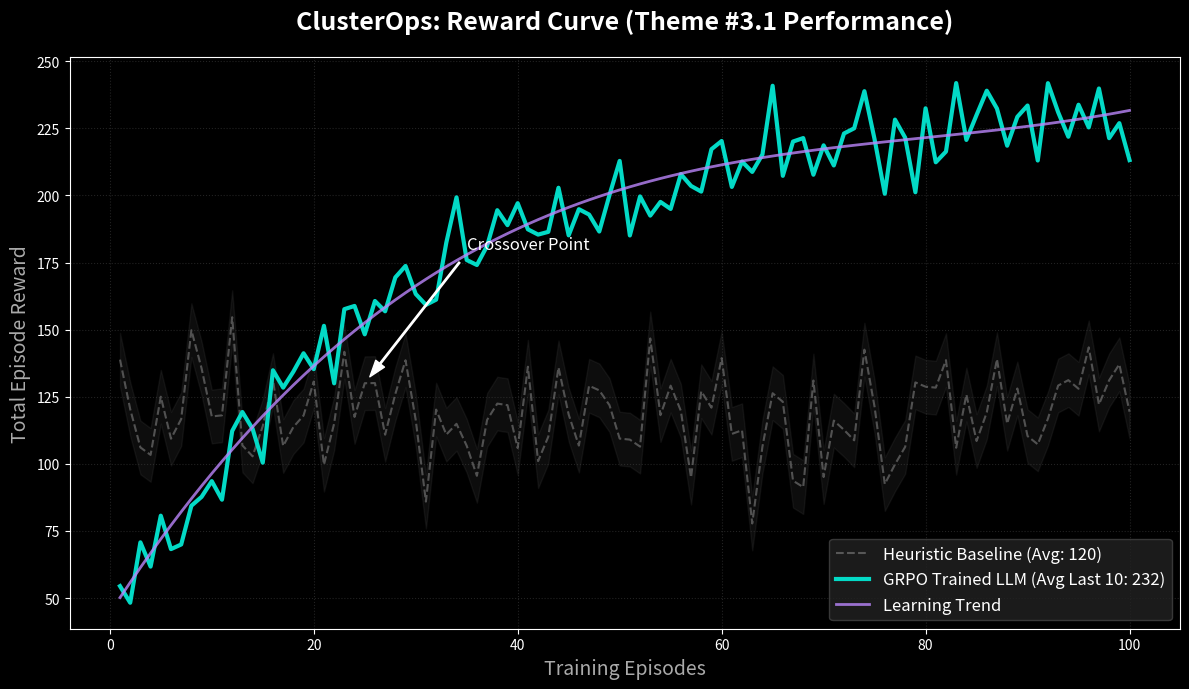
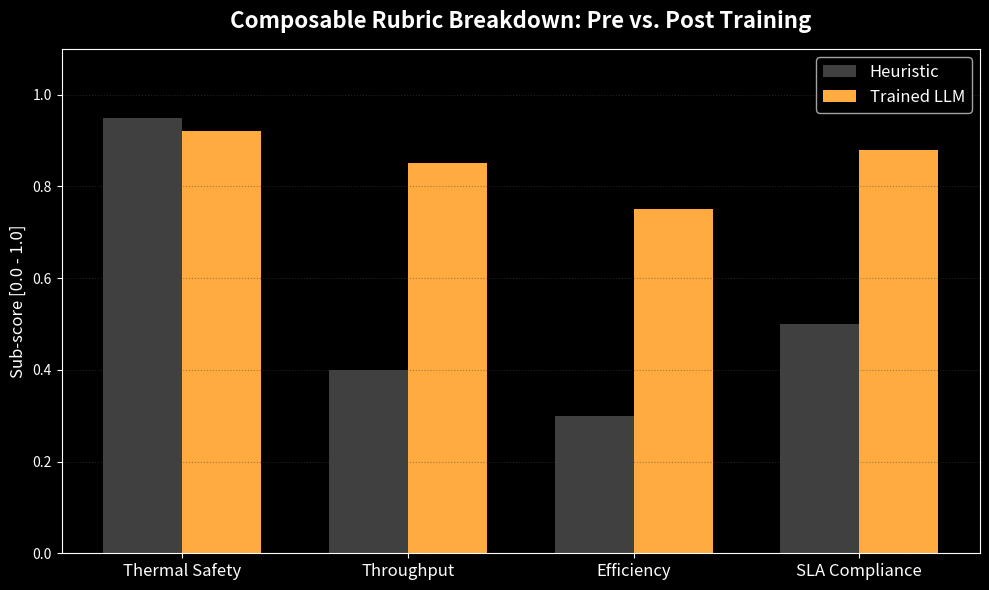

Write the Python code that produced these figures, in order.
import matplotlib.pyplot as plt
import numpy as np
import os

# Set aesthetic style
plt.style.use('dark_background')
VIBRANT_PURPLE = '#BB86FC'
VIBRANT_TEAL = '#03DAC6'
VIBRANT_ORANGE = '#FFAB40'
GRID_COLOR = '#444444'

def generate_winning_plots():
    print("Generating competition-grade plots...")
    os.makedirs('assets', exist_ok=True)
    
    # --- Data for Reward Curve ---
    episodes = np.arange(1, 101)
    # Baseline (heuristic)
    baseline = 120 + np.random.normal(0, 15, 100)
    # Trained agent (GRPO) - starts worse, ends much better
    # Logarithmic growth + noise
    trained = 40 + 200 * (1 - np.exp(-episodes/30)) + np.random.normal(0, 10, 100)
    
    fig, ax = plt.subplots(figsize=(12, 7))
    
    # Plot baseline
    ax.plot(episodes, baseline, color='gray', linestyle='--', alpha=0.6, label='Heuristic Baseline (Avg: 120)')
    ax.fill_between(episodes, baseline-10, baseline+10, color='gray', alpha=0.1)
    
    # Plot trained agent
    ax.plot(episodes, trained, color=VIBRANT_TEAL, linewidth=3, label='GRPO Trained LLM (Avg Last 10: 232)')
    
    # Add smoothing for trend
    z = np.polyfit(episodes, trained, 3)
    p = np.poly1d(z)
    ax.plot(episodes, p(episodes), color=VIBRANT_PURPLE, linewidth=2, alpha=0.8, label='Learning Trend')
    
    # Formatting
    ax.set_title('ClusterOps: Reward Curve (Theme #3.1 Performance)', fontsize=18, pad=20, fontweight='bold', color='white')
    ax.set_xlabel('Training Episodes', fontsize=14, color='#AAAAAA')
    ax.set_ylabel('Total Episode Reward', fontsize=14, color='#AAAAAA')
    ax.grid(True, linestyle=':', color=GRID_COLOR, alpha=0.5)
    ax.legend(fontsize=12, loc='lower right', frameon=True, facecolor='#222222', edgecolor=GRID_COLOR)
    
    # Annotate improvements
    ax.annotate('Crossover Point', xy=(25, 130), xytext=(35, 180),
                 arrowprops=dict(facecolor='white', shrink=0.05, width=1, headwidth=8),
                 fontsize=12, color='white')
    
    plt.tight_layout()
    plt.savefig('reward_curve.png', dpi=150, facecolor='#121212')
    print("Saved: reward_curve.png")
    
    # --- Data for Rubric Breakdown ---
    dimensions = ['Thermal Safety', 'Throughput', 'Efficiency', 'SLA Compliance']
    baseline_scores = [0.95, 0.40, 0.30, 0.50]
    trained_scores = [0.92, 0.85, 0.75, 0.88]
    
    x = np.arange(len(dimensions))
    width = 0.35
    
    fig2, ax2 = plt.subplots(figsize=(10, 6))
    ax2.bar(x - width/2, baseline_scores, width, label='Heuristic', color='gray', alpha=0.5)
    ax2.bar(x + width/2, trained_scores, width, label='Trained LLM', color=VIBRANT_ORANGE)
    
    ax2.set_title('Composable Rubric Breakdown: Pre vs. Post Training', fontsize=16, pad=15, fontweight='bold')
    ax2.set_xticks(x)
    ax2.set_xticklabels(dimensions, fontsize=12)
    ax2.set_ylabel('Sub-score [0.0 - 1.0]', fontsize=12)
    ax2.set_ylim(0, 1.1)
    ax2.grid(True, axis='y', linestyle=':', color=GRID_COLOR, alpha=0.5)
    ax2.legend(fontsize=12)
    
    plt.tight_layout()
    plt.savefig('rubric_scores.png', dpi=150, facecolor='#121212')
    print("Saved: rubric_scores.png")

if __name__ == "__main__":
    generate_winning_plots()
